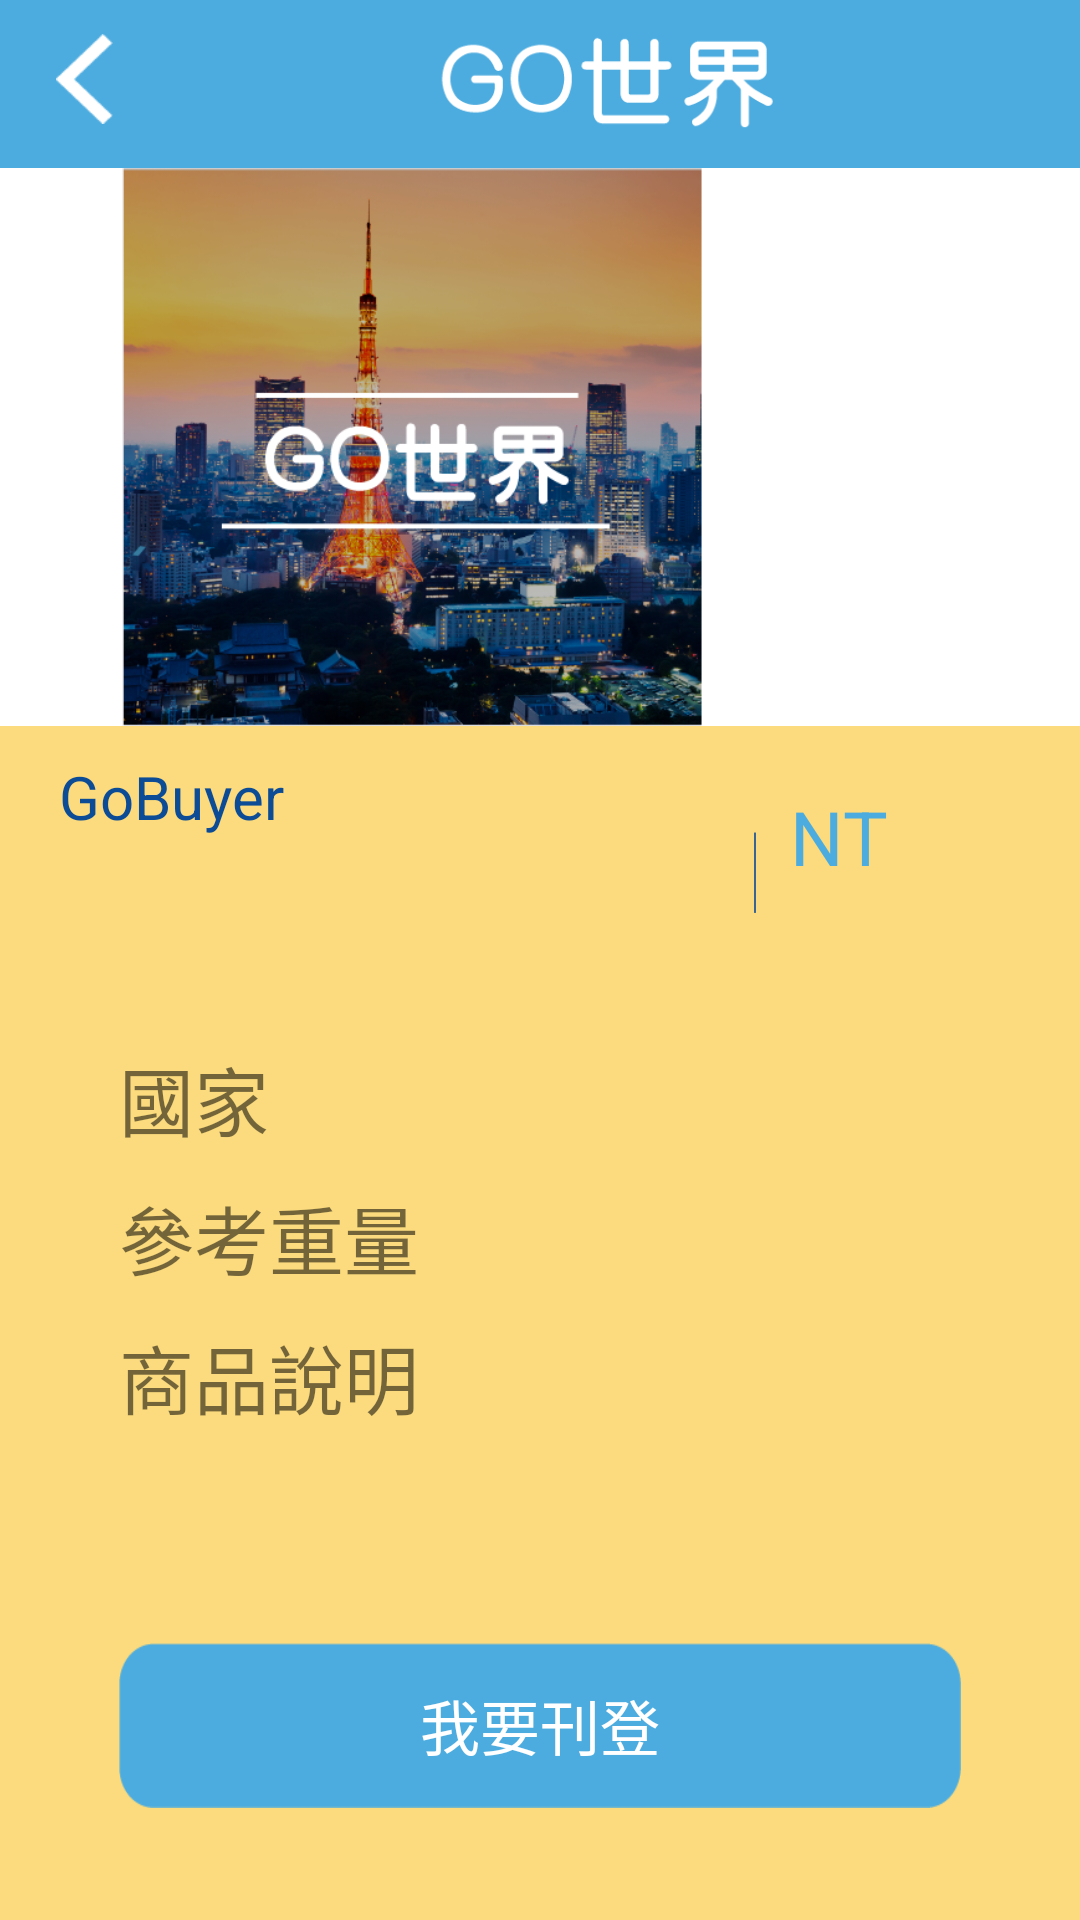

The Android layout XML behind this screen, and the referenced resources:
<!-- AndroidManifest.xml: application theme AppTheme -->
<!-- res/layout/activity_buyer_product.xml -->
<?xml version="1.0" encoding="utf-8"?>
<LinearLayout xmlns:android="http://schemas.android.com/apk/res/android"
    xmlns:tools="http://schemas.android.com/tools"
    xmlns:app="http://schemas.android.com/apk/res-auto"
    android:id="@+id/activity_buyer_product"
    android:layout_width="match_parent"
    android:layout_height="match_parent"
    android:paddingBottom="@dimen/activity_vertical_margin"
    android:paddingLeft="@dimen/activity_horizontal_margin"
    android:paddingRight="@dimen/activity_horizontal_margin"
    android:paddingTop="@dimen/activity_vertical_margin"
    tools:context="com.ncu.neo.GoBuyer.com.ncu.neo.product.BuyerProductActivity"
    android:background="#FBDB7D"
    android:orientation="vertical">

    <android.support.v7.widget.Toolbar
        android:layout_width="match_parent"
        android:layout_height="wrap_content"
        android:background="?attr/colorPrimary"
        android:theme="?attr/actionBarTheme"
        android:minHeight="?attr/actionBarSize"
        android:id="@+id/toolbar"
        android:layout_alignParentTop="true"
        android:layout_alignParentLeft="true"
        android:layout_alignParentStart="true">

        <LinearLayout
            android:orientation="horizontal"
            android:layout_width="wrap_content"
            android:layout_height="wrap_content"
            android:layout_alignParentBottom="true"
            android:weightSum="1">

            <LinearLayout
                android:orientation="horizontal"
                android:layout_width="40dp"
                android:layout_height="match_parent"
                >

                <ImageView
                    android:layout_width="25dp"
                    android:id="@+id/imageView_backward"
                    android:layout_height="30dp"
                    app:srcCompat="@drawable/icon_backward" />

            </LinearLayout>


            <LinearLayout
                android:orientation="horizontal"
                android:layout_width="284dp"
                android:layout_height="match_parent"
                android:layout_alignParentBottom="true"
                android:layout_weight="1.12">

                <ImageView
                    android:layout_width="297dp"
                    app:srcCompat="@drawable/toolbar_title"
                    android:id="@+id/imageView4"
                    android:layout_height="33dp" />

            </LinearLayout>

        </LinearLayout>






    </android.support.v7.widget.Toolbar>

    <LinearLayout
        android:orientation="vertical"
        android:layout_width="match_parent"
        android:layout_height="match_parent"
        android:layout_alignParentTop="true"
        android:layout_alignParentLeft="true"
        android:layout_alignParentStart="true">

        <LinearLayout
            android:orientation="horizontal"
            android:layout_width="match_parent"
            android:layout_height="186dp">

            <ImageView
                android:layout_width="match_parent"
                android:layout_height="match_parent"
                app:srcCompat="@drawable/choose_logo"
                android:background="#FFFFFF"
                android:id="@+id/imageView_postImg" />
        </LinearLayout>


        <ScrollView
            android:layout_width="match_parent"
            android:layout_height="match_parent">

            <LinearLayout
                android:layout_width="match_parent"
                android:layout_height="241dp"
                android:orientation="vertical"
                android:weightSum="1">

                <LinearLayout
                    android:orientation="horizontal"
                    android:layout_width="match_parent"
                    android:layout_height="wrap_content">

                    <LinearLayout
                        android:orientation="horizontal"
                        android:layout_width="161dp"
                        android:layout_height="96dp"
                        android:layout_weight="0.19">
                        <TextView
                            android:text="@string/app_name"
                            android:layout_width="match_parent"
                            android:layout_marginTop="10dp"
                            android:layout_marginLeft="20dp"
                            android:textColor="#0C4B96"
                            android:layout_height="match_parent"
                            android:id="@+id/textView_name"
                            android:textSize="20dp" />

                    </LinearLayout>

                    <ImageView
                        android:layout_width="18dp"
                        android:layout_height="match_parent"
                        app:srcCompat="@drawable/line"
                        android:layout_marginTop="0dp"
                        android:id="@+id/imageView_line"
                        android:layout_weight="0.01" />

                    <TextView
                        android:text="NT"
                        android:layout_width="wrap_content"
                        android:layout_height="match_parent"
                        android:id="@+id/textView_price"
                        android:layout_marginTop="20dp"
                        android:textSize="25dp"
                        android:layout_marginLeft="0dp"
                        android:textColor="#4DACDF"
                        android:layout_weight="0.15" />

                </LinearLayout>


                <LinearLayout
                    android:orientation="horizontal"
                    android:layout_width="match_parent"
                    android:layout_height="wrap_content">

                    <TextView
                        android:text="國家"
                        android:layout_width="wrap_content"
                        android:layout_height="wrap_content"
                        android:textSize="25dp"
                        android:layout_marginTop="10dp"
                        android:layout_marginLeft="40dp"
                        android:id="@+id/textView_country"
                        android:layout_weight="1" />


                </LinearLayout>

                <LinearLayout
                    android:orientation="horizontal"
                    android:layout_width="match_parent"
                    android:layout_height="wrap_content">

                    <TextView
                        android:text="參考重量"
                        android:layout_width="wrap_content"
                        android:layout_height="wrap_content"
                        android:textSize="25dp"
                        android:layout_marginTop="10dp"
                        android:layout_marginLeft="40dp"
                        android:id="@+id/textView_weight"
                        android:layout_weight="1" />


                </LinearLayout>

                <LinearLayout
                    android:orientation="horizontal"
                    android:layout_width="match_parent"
                    android:layout_height="102dp">

                    <TextView
                        android:text="商品說明"
                        android:layout_width="wrap_content"
                        android:layout_height="wrap_content"
                        android:textSize="25dp"
                        android:layout_marginTop="10dp"
                        android:layout_marginLeft="40dp"
                        android:id="@+id/textView_description"
                        android:layout_weight="1" />


                </LinearLayout>


                <LinearLayout
                    android:orientation="horizontal"
                    android:layout_width="match_parent"
                    android:layout_height="80dp">

                    <Button
                        android:text="我要刊登"
                        android:textSize="20dp"
                        android:layout_width="wrap_content"
                        android:layout_height="match_parent"
                        android:id="@+id/button_post"
                        android:layout_weight="1"
                        android:layout_marginTop="15dp"
                        android:layout_marginLeft="40dp"
                        android:layout_marginRight="40dp"
                        android:layout_marginBottom="10dp"
                        android:textColor="#FFFFFF"
                        android:background="@drawable/button_background" />

                </LinearLayout>



            </LinearLayout>

        </ScrollView>


    </LinearLayout>


</LinearLayout>
<!-- resources referenced by this layout -->
<resources>
  <!-- drawable button_background: png bitmap (drawable, 1376 bytes) -->
  <!-- drawable choose_logo: png bitmap (drawable, 306528 bytes) -->
  <!-- drawable icon_backward: png bitmap (drawable, 596 bytes) -->
  <!-- drawable line: png bitmap (drawable, 1142 bytes) -->
  <!-- drawable toolbar_title: png bitmap (drawable, 4160 bytes) -->
  <string name="app_name">GoBuyer</string>
  <style name="AppTheme" parent="Theme.AppCompat.Light.NoActionBar">
          
          <item name="colorPrimary">#4DACDF</item>
          <item name="colorPrimaryDark">#4DACDF</item>
          <item name="colorAccent">@color/colorAccent</item>
      </style>
  <!-- not gathered from this repository: default colours our renderer supplied (Android Studio template values) -->
  <color name="colorAccent">#FF03DAC5</color>
</resources>
